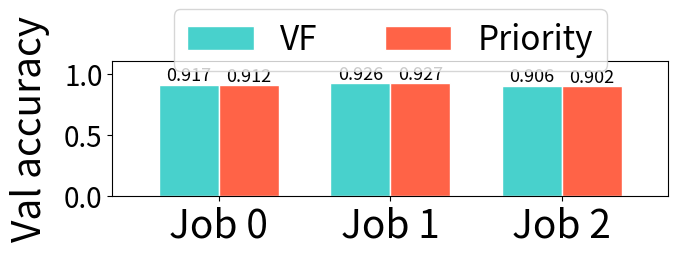

Recreate this plot in Python. (Note: this script raises an exception after producing the figure.)
#!/usr/bin/env python3

import os
import re
import sys

import matplotlib.pyplot as plt
import numpy as np

def plot(output_path, ylabel, vals1, vals2):
  fig = plt.figure(figsize=(7, 3))
  ax = fig.add_subplot(1, 1, 1)
  ax.margins(0.1, 0.2)
  bar_width = 0.35
  labels = ["Job %s" % i for i in range(3)]
  r1 = np.arange(len(vals1))
  r2 = [x + bar_width for x in r1]
  # Make the plot
  bars1 = ax.bar(r1, vals1, color="mediumturquoise", width=bar_width, edgecolor='white', label='var1')
  bars2 = ax.bar(r2, vals2, color="tomato", width=bar_width, edgecolor='white', label='var2')
  # Add values on the top
  label_values = [v for v in vals1 + vals2]
  for i, rect in enumerate(bars1 + bars2):
    value = "{:.3f}".format(label_values[i]) if "accuracy" in ylabel else "%.3g" % label_values[i]
    plt.text(rect.get_x() + rect.get_width() / 2.0, rect.get_height(),\
      value, ha='center', va='bottom', size=13)
  # Legend
  box = ax.get_position()
  ax.set_position([box.x0, box.y0, box.width, box.height * 0.8])
  ax.legend(labels=["VF", "Priority"], loc="upper center", bbox_to_anchor=(0.5, 1.5), fontsize=24, ncol=2)
  ax.set_ylabel(ylabel, fontsize=28, labelpad=10)
  plt.xticks([r + bar_width/2 for r in range(len(vals1))], labels, fontsize=28)
  plt.yticks(fontsize=20)
  fig.set_tight_layout({"pad": 1.5})
  fig.savefig(output_path, bbox_inches="tight")
  print("Wrote to %s" % output_path)

def main():
  vals1 = [0.9167, 0.9261, 0.9059]
  vals2 = [0.9117, 0.9275, 0.9018]
  plot("9-12/elasticity-3jobs-accuracy.pdf", "Val accuracy", vals1, vals2)
  vals1 = [1542.7, 2341.7, 3341.9]
  vals2 = [945.4, 2716.3, 6062.8]
  vals1 = [v / 60 for v in vals1]
  vals2 = [v / 60 for v in vals2]
  plot("9-12/elasticity-3jobs-jct.pdf", "JCT (min)", vals1, vals2)

if __name__ == "__main__":
  main()

